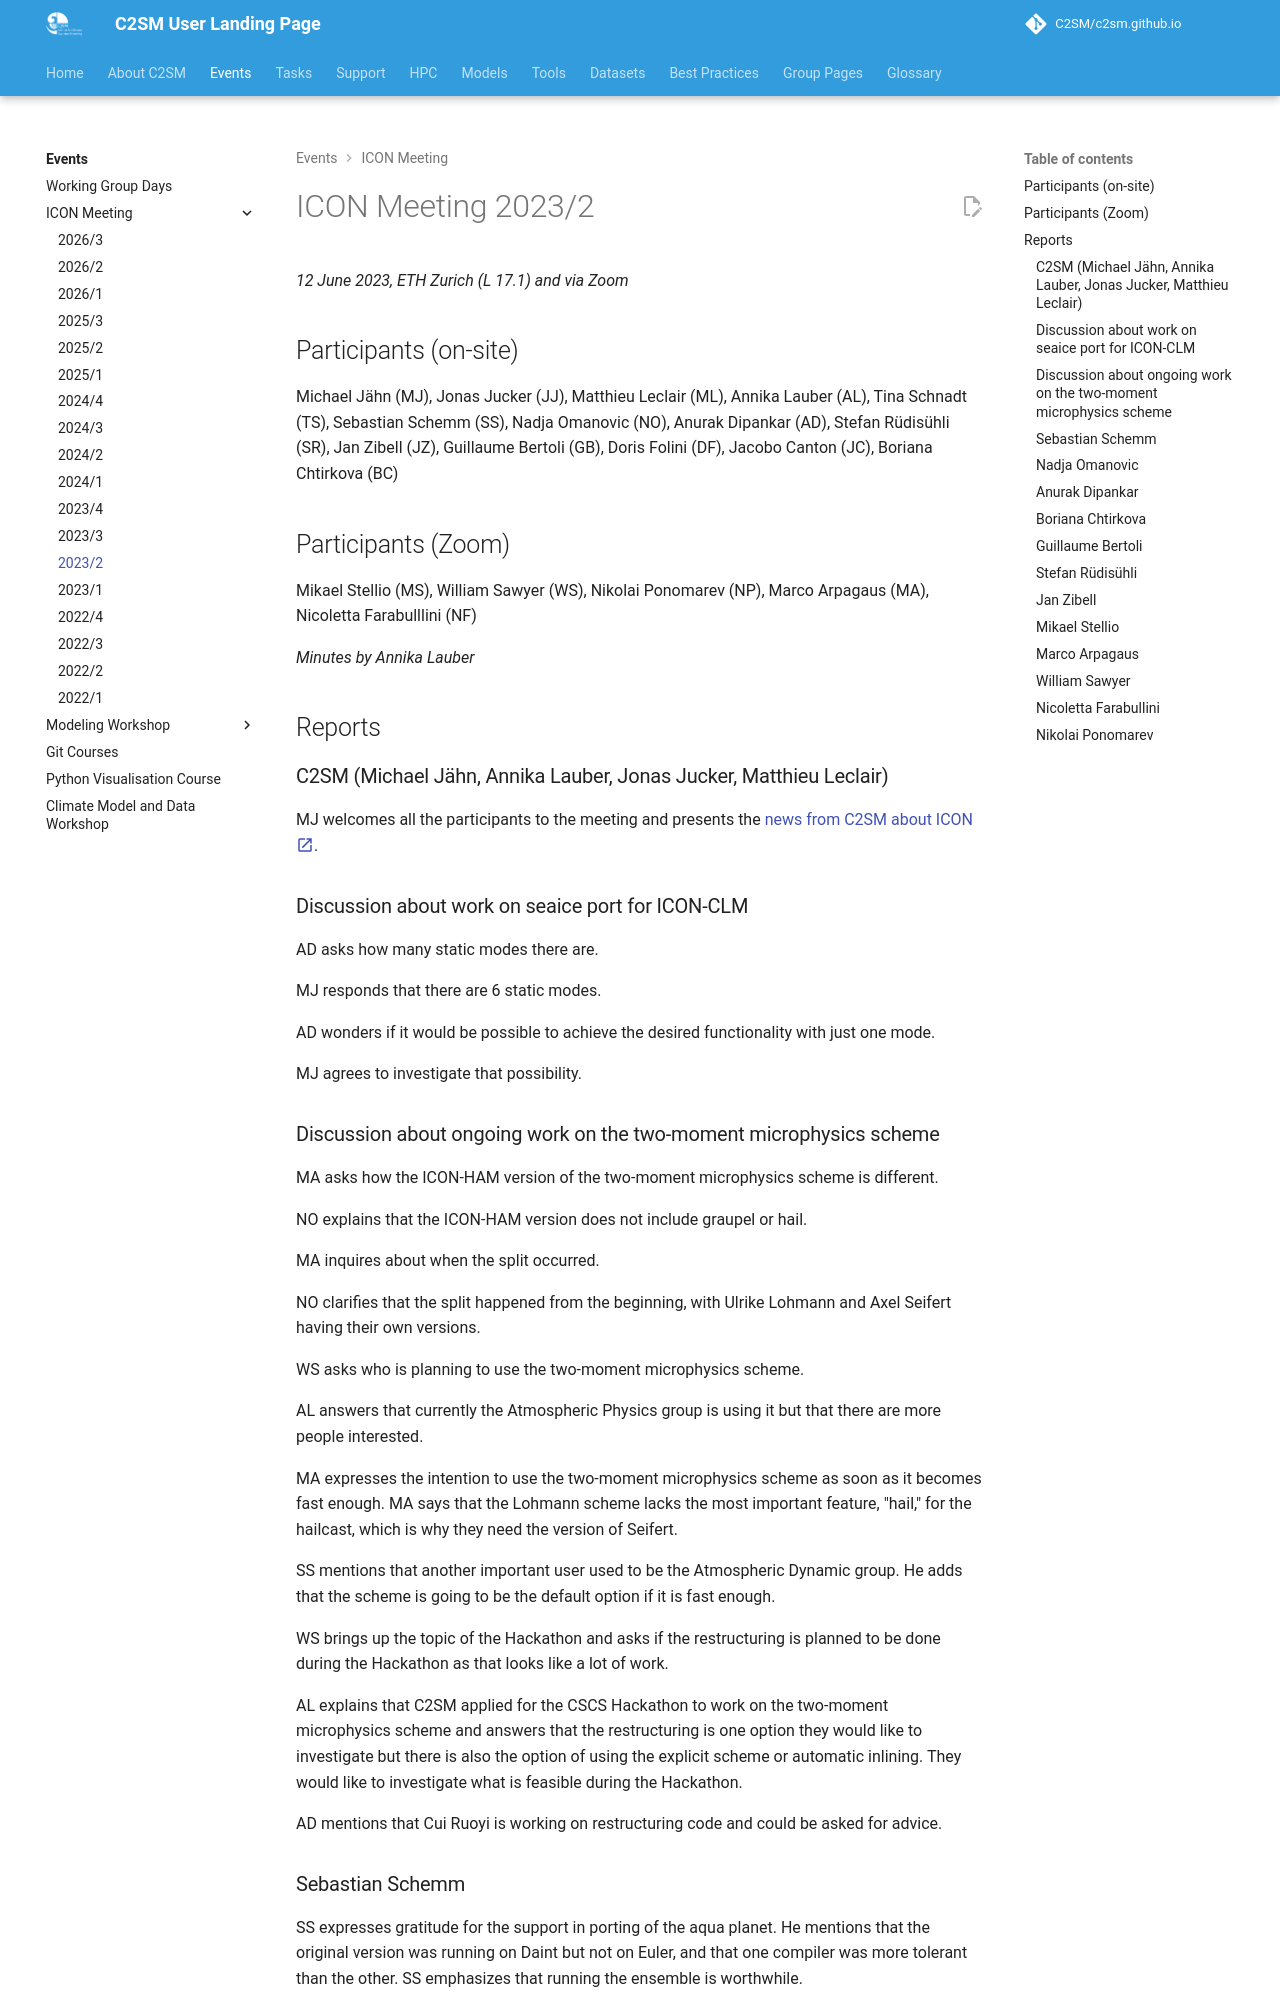

repository: C2SM/c2sm.github.io · page: pr-preview/pr-510/events/icon_meetings/2023-2/index.html · generator: mkdocs


# ICON Meeting 2023/2

*12 June 2023, ETH Zurich (L 17.1) and via Zoom*

## Participants (on-site)

Michael Jähn (MJ), Jonas Jucker (JJ), Matthieu Leclair (ML), Annika Lauber (AL), Tina Schnadt (TS), Sebastian Schemm
(SS), Nadja Omanovic (NO), Anurak Dipankar (AD), Stefan Rüdisühli (SR), Jan Zibell (JZ), Guillaume Bertoli (GB), Doris
Folini (DF), Jacobo Canton (JC), Boriana Chtirkova (BC)

## Participants (Zoom)

Mikael Stellio (MS), William Sawyer (WS), Nikolai Ponomarev (NP), Marco Arpagaus (MA), Nicoletta Farabulllini (NF)

*Minutes by Annika Lauber*

## Reports

### C2SM (Michael Jähn, Annika Lauber, Jonas Jucker, Matthieu Leclair)

MJ welcomes all the participants to the meeting and presents the [news from C2SM about ICON :material-open-in-new:](https://polybox.ethz.ch/index.php/s/t0vi6GLA1KQ2gS2){:target="_blank"}.

### Discussion about work on seaice port for ICON-CLM

AD asks how many static modes there are.

MJ responds that there are 6 static modes.

AD wonders if it would be possible to achieve the desired functionality with just one mode.

MJ agrees to investigate that possibility.

### Discussion about ongoing work on the two-moment microphysics scheme

MA asks how the ICON-HAM version of the two-moment microphysics scheme is different.

NO explains that the ICON-HAM version does not include graupel or hail.

MA inquires about when the split occurred.

NO clarifies that the split happened from the beginning, with Ulrike Lohmann and Axel Seifert having their own versions.

WS asks who is planning to use the two-moment microphysics scheme.

AL answers that currently the Atmospheric Physics group is using it but that there are more people interested.

MA expresses the intention to use the two-moment microphysics scheme as soon as it becomes fast enough. MA says that the
Lohmann scheme lacks the most important feature, "hail," for the hailcast, which is why they need the version of
Seifert.

SS mentions that another important user used to be the Atmospheric Dynamic group. He adds that the scheme is going to be
the default option if it is fast enough.

WS brings up the topic of the Hackathon and asks if the restructuring is planned to be done during the Hackathon as that
looks like a lot of work.

AL explains that C2SM applied for the CSCS Hackathon to work on the two-moment microphysics scheme and answers that the
restructuring is one option they would like to investigate but there is also the option of using the explicit scheme or
automatic inlining. They would like to investigate what is feasible during the Hackathon.

AD mentions that Cui Ruoyi is working on restructuring code and could be asked for advice.

### Sebastian Schemm

SS expresses gratitude for the support in porting of the aqua planet. He mentions that the original version was running
on Daint but not on Euler, and that one compiler was more tolerant than the other. SS emphasizes that running the
ensemble is worthwhile.

SS says that Aqua planet includes summer and winter with a new SST distribution, allowing for single and double ITCZ
(Inter-Tropical Convergence Zone). They are investigating when the double ITCZ disappears.

### Nadja Omanovic

NO uses the two-moment microphysics scheme in LES (Large Eddy Simluation) mode at a 130m resolution, specifically over
the Swiss plateau as part of the CLOUDLAB campaign. The goal is to mimic the experiment and improve precipitation
forecasts based on the improved understanding.
